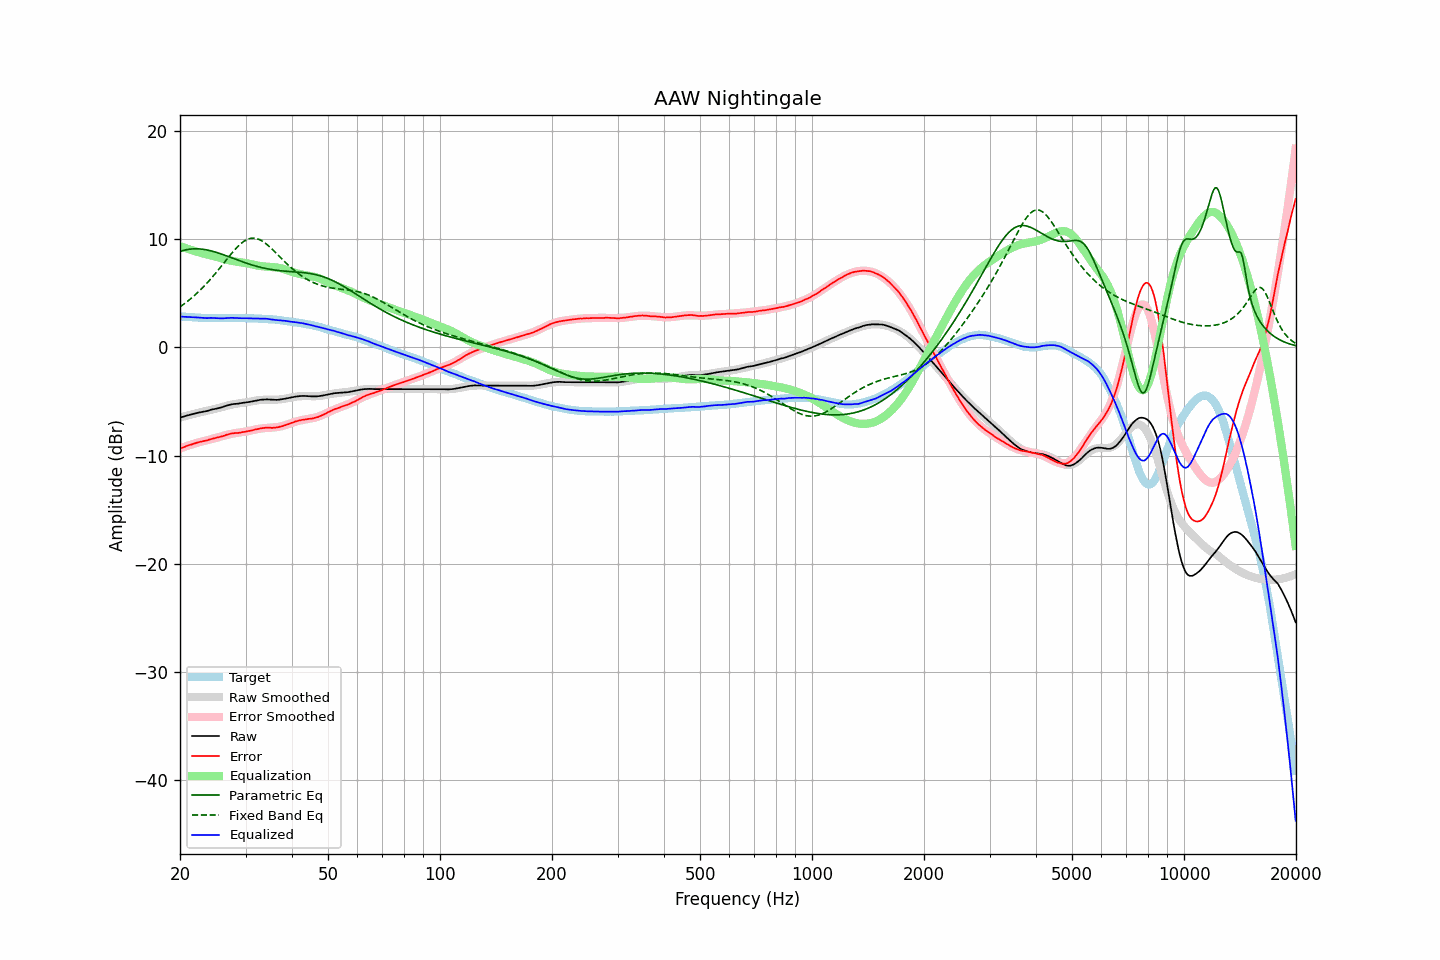

Source data for this figure (header and first rows):
frequency, raw, error, smoothed, error_smoothed, equalization, parametric_eq, fixed_band_eq, equalized_raw, equalized_smoothed, target
20.00, -6.50, -9.35, -6.49, -9.35, 9.35, 8.86, 3.74, 2.85, 2.86, 2.85
20.20, -6.46, -9.30, -6.45, -9.29, 9.29, 8.91, 3.84, 2.83, 2.84, 2.84
20.40, -6.41, -9.24, -6.41, -9.24, 9.24, 8.95, 3.95, 2.83, 2.83, 2.83
20.61, -6.37, -9.19, -6.37, -9.19, 9.19, 8.99, 4.06, 2.82, 2.82, 2.82
20.81, -6.32, -9.12, -6.33, -9.14, 9.14, 9.02, 4.17, 2.81, 2.81, 2.80
21.02, -6.28, -9.07, -6.29, -9.09, 9.09, 9.04, 4.29, 2.80, 2.80, 2.79
21.23, -6.24, -9.02, -6.25, -9.04, 9.04, 9.07, 4.41, 2.80, 2.79, 2.78
21.44, -6.20, -8.99, -6.21, -8.99, 8.99, 9.08, 4.53, 2.79, 2.78, 2.79
21.66, -6.16, -8.93, -6.17, -8.94, 8.94, 9.09, 4.66, 2.78, 2.77, 2.77
21.87, -6.12, -8.89, -6.13, -8.90, 8.90, 9.10, 4.79, 2.77, 2.76, 2.77
22.09, -6.09, -8.84, -6.10, -8.85, 8.85, 9.10, 4.93, 2.76, 2.75, 2.75
22.31, -6.05, -8.79, -6.06, -8.81, 8.81, 9.10, 5.06, 2.76, 2.75, 2.74
22.54, -6.02, -8.75, -6.03, -8.77, 8.77, 9.09, 5.20, 2.75, 2.74, 2.73
22.76, -5.99, -8.72, -5.99, -8.73, 8.73, 9.08, 5.35, 2.74, 2.73, 2.73
22.99, -5.97, -8.69, -5.96, -8.69, 8.69, 9.06, 5.50, 2.72, 2.73, 2.72
23.22, -5.94, -8.65, -5.93, -8.65, 8.65, 9.04, 5.65, 2.71, 2.72, 2.71
23.45, -5.91, -8.63, -5.90, -8.61, 8.61, 9.02, 5.81, 2.70, 2.72, 2.72
23.69, -5.88, -8.59, -5.86, -8.58, 8.58, 8.99, 5.97, 2.69, 2.71, 2.71
23.92, -5.83, -8.53, -5.83, -8.54, 8.54, 8.96, 6.13, 2.71, 2.71, 2.70
24.16, -5.78, -8.49, -5.80, -8.50, 8.50, 8.93, 6.30, 2.72, 2.71, 2.71
24.40, -5.75, -8.46, -5.76, -8.47, 8.47, 8.89, 6.47, 2.72, 2.70, 2.71
24.65, -5.72, -8.42, -5.73, -8.43, 8.43, 8.85, 6.65, 2.71, 2.70, 2.70
24.89, -5.68, -8.38, -5.69, -8.39, 8.39, 8.80, 6.82, 2.71, 2.70, 2.70
25.14, -5.65, -8.34, -5.65, -8.34, 8.34, 8.76, 7.00, 2.69, 2.70, 2.69
25.39, -5.62, -8.31, -5.60, -8.30, 8.30, 8.71, 7.18, 2.68, 2.70, 2.69
25.65, -5.58, -8.27, -5.56, -8.26, 8.26, 8.66, 7.37, 2.67, 2.70, 2.69
25.91, -5.54, -8.23, -5.52, -8.21, 8.21, 8.61, 7.55, 2.67, 2.69, 2.69
26.16, -5.49, -8.19, -5.48, -8.17, 8.17, 8.56, 7.74, 2.68, 2.69, 2.70
26.43, -5.44, -8.13, -5.44, -8.13, 8.13, 8.50, 7.93, 2.69, 2.69, 2.69
26.69, -5.39, -8.08, -5.40, -8.10, 8.10, 8.45, 8.11, 2.71, 2.69, 2.69
26.96, -5.35, -8.04, -5.37, -8.06, 8.06, 8.39, 8.30, 2.71, 2.69, 2.69
27.23, -5.30, -7.99, -5.33, -8.03, 8.03, 8.34, 8.48, 2.73, 2.70, 2.69
27.50, -5.27, -7.96, -5.30, -8.00, 8.00, 8.28, 8.66, 2.73, 2.70, 2.69
27.77, -5.25, -7.95, -5.27, -7.97, 7.97, 8.22, 8.83, 2.72, 2.70, 2.70
28.05, -5.23, -7.92, -5.24, -7.94, 7.94, 8.17, 9.00, 2.71, 2.70, 2.69
28.33, -5.22, -7.92, -5.22, -7.92, 7.92, 8.11, 9.16, 2.70, 2.70, 2.70
28.62, -5.21, -7.91, -5.19, -7.90, 7.90, 8.06, 9.32, 2.68, 2.70, 2.70
28.90, -5.18, -7.89, -5.17, -7.87, 7.87, 8.00, 9.46, 2.69, 2.70, 2.71
29.19, -5.16, -7.87, -5.15, -7.85, 7.85, 7.95, 9.59, 2.69, 2.70, 2.71
29.48, -5.13, -7.83, -5.13, -7.83, 7.83, 7.89, 9.71, 2.70, 2.70, 2.70
29.78, -5.11, -7.81, -5.11, -7.81, 7.81, 7.84, 9.82, 2.70, 2.70, 2.70
30.08, -5.09, -7.79, -5.09, -7.78, 7.78, 7.79, 9.91, 2.69, 2.70, 2.70
30.38, -5.07, -7.75, -5.06, -7.76, 7.76, 7.74, 9.98, 2.68, 2.69, 2.68
30.68, -5.05, -7.73, -5.04, -7.73, 7.73, 7.69, 10.03, 2.67, 2.69, 2.68
30.99, -5.02, -7.70, -5.01, -7.69, 7.69, 7.65, 10.07, 2.67, 2.68, 2.68
31.30, -4.99, -7.67, -4.98, -7.66, 7.66, 7.60, 10.09, 2.67, 2.68, 2.68
31.61, -4.96, -7.63, -4.95, -7.62, 7.62, 7.56, 10.09, 2.66, 2.67, 2.67
31.93, -4.93, -7.58, -4.93, -7.59, 7.59, 7.51, 10.07, 2.66, 2.66, 2.65
32.24, -4.90, -7.56, -4.91, -7.56, 7.56, 7.47, 10.04, 2.66, 2.66, 2.66
32.57, -4.88, -7.52, -4.89, -7.53, 7.53, 7.43, 9.98, 2.65, 2.65, 2.64
32.89, -4.85, -7.49, -4.87, -7.51, 7.51, 7.40, 9.92, 2.66, 2.64, 2.64
33.22, -4.84, -7.47, -4.86, -7.49, 7.49, 7.36, 9.83, 2.65, 2.64, 2.63
33.55, -4.82, -7.45, -4.85, -7.48, 7.48, 7.33, 9.74, 2.66, 2.63, 2.63
33.89, -4.82, -7.44, -4.84, -7.46, 7.46, 7.30, 9.63, 2.64, 2.62, 2.62
34.23, -4.81, -7.41, -4.84, -7.45, 7.45, 7.26, 9.51, 2.64, 2.61, 2.60
34.57, -4.82, -7.42, -4.84, -7.44, 7.44, 7.24, 9.39, 2.62, 2.60, 2.60
34.92, -4.83, -7.41, -4.84, -7.43, 7.43, 7.21, 9.25, 2.60, 2.59, 2.58
35.27, -4.85, -7.45, -4.84, -7.42, 7.42, 7.19, 9.11, 2.57, 2.58, 2.60
35.62, -4.86, -7.43, -4.84, -7.41, 7.41, 7.16, 8.97, 2.55, 2.57, 2.57
35.97, -4.86, -7.43, -4.84, -7.40, 7.40, 7.14, 8.82, 2.54, 2.56, 2.57
... 635 more rows
